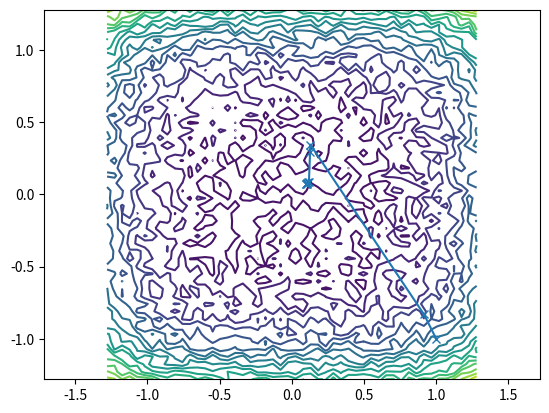

Write the Python code that produced this figure.
import random
import numpy as np
import numpy.linalg as npl
import scipy.optimize as spo
import matplotlib.pyplot as plt

def f(x):
    return sum(i * (xi**4) for i, xi in enumerate(x, 1)) + random.uniform(0, 1)

def df(x):
    return np.array([4 * i * (xi**3) for i, xi in enumerate(x, 1)])

def g(lambda_k, x, r):
    return f(x - lambda_k * r)

def steepestdescent(f, df, x0, tol=1.e-8, maxit=50):
    xk = x0
    x = [xk]
    r = df(xk)
    iters = 0
    
    while (npl.norm(r) > tol and iters < maxit):
        # Minimizar f(x - lambda_k * r) para encontrar lambda_k óptimo
        lambda_k = spo.golden(g, args=(xk, r))
        
        # Actualizar xk y r
        xk = xk - lambda_k * r
        r = df(xk)
        x.append(xk)
        
        iters += 1
    
    return x

x0 = np.array([1, -1, 0.5, 0.3, -0.4, 0.8, 1.4])
trajectory = steepestdescent(f, df, x0, tol=1.e-8, maxit=10)
print('x = ', trajectory[-1])

# Visualización
xmesh, ymesh = np.mgrid[-1.28:1.28:50j,-1.28:1.28:50j]
fmesh = np.array([[f([xmesh[i,j], ymesh[i,j]]) for j in range(xmesh.shape[1])] for i in range(xmesh.shape[0])])
plt.axis("equal")
plt.contour(xmesh, ymesh, fmesh, 20)
trajectory_array = np.array(trajectory)
plt.plot(trajectory_array.T[0], trajectory_array.T[1], "x-")
plt.show()
